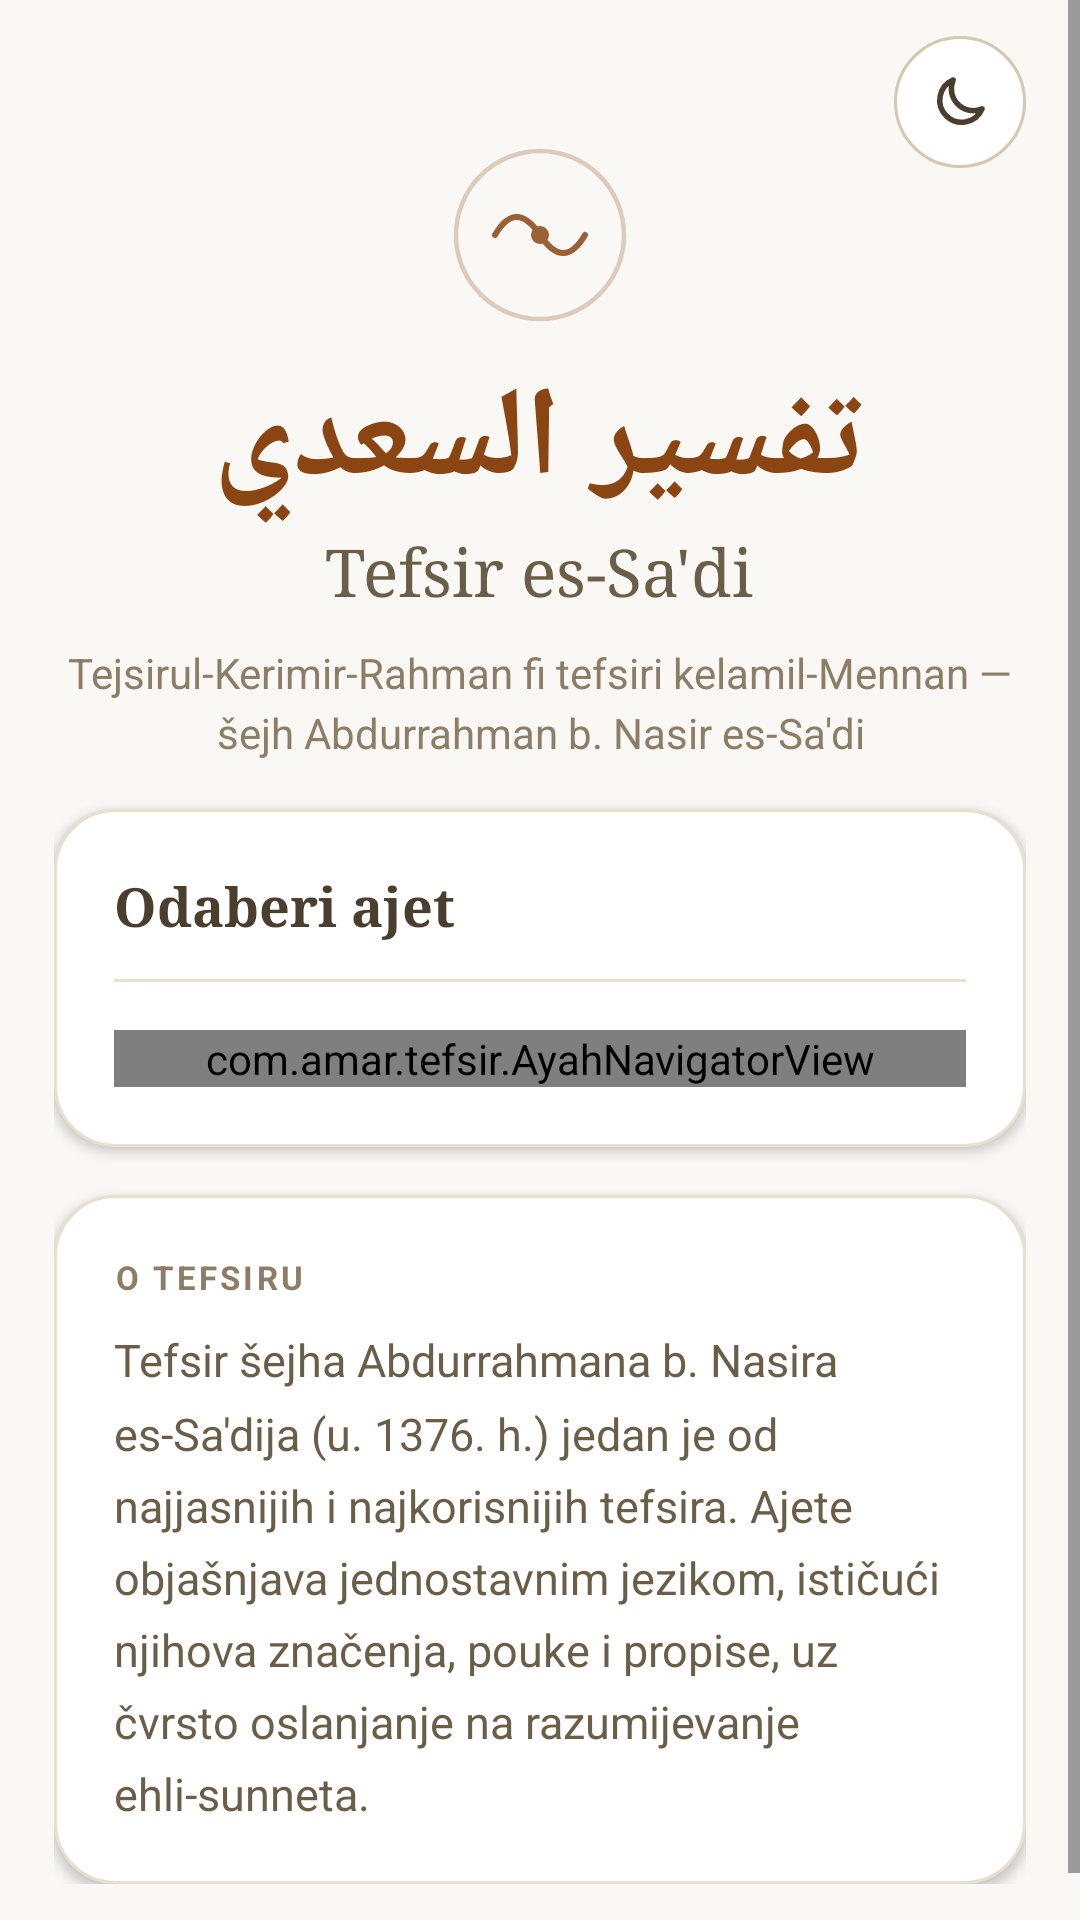

Produce the Android XML layout that renders to this screen, including the resource entries it uses.
<!-- AndroidManifest.xml: application theme Theme.Tefsir -->
<!-- res/layout/activity_main.xml -->
<?xml version="1.0" encoding="utf-8"?>
<ScrollView xmlns:android="http://schemas.android.com/apk/res/android"
    xmlns:app="http://schemas.android.com/apk/res-auto"
    android:id="@+id/scroll"
    android:layout_width="match_parent"
    android:layout_height="match_parent"
    android:background="@color/bg"
    android:clipToPadding="false"
    android:fillViewport="true">

    <LinearLayout
        android:id="@+id/content"
        android:layout_width="match_parent"
        android:layout_height="wrap_content"
        android:gravity="center_horizontal"
        android:orientation="vertical"
        android:paddingHorizontal="18dp"
        android:paddingTop="12dp"
        android:paddingBottom="28dp">

        <ImageButton
            android:id="@+id/btnTheme"
            android:layout_width="44dp"
            android:layout_height="44dp"
            android:layout_gravity="end"
            android:background="@drawable/bg_pill"
            android:contentDescription="Promijeni temu"
            android:padding="11dp"
            android:scaleType="fitCenter"
            android:src="@drawable/ic_moon"
            app:tint="@color/ink_2" />

        <ImageView
            android:layout_width="60dp"
            android:layout_height="60dp"
            android:layout_marginTop="-8dp"
            android:alpha="0.85"
            android:contentDescription="@null"
            android:src="@drawable/ic_logo" />

        <TextView
            android:layout_width="wrap_content"
            android:layout_height="wrap_content"
            android:layout_marginTop="10dp"
            android:fontFamily="@font/scheherazade"
            android:text="تفسير السعدي"
            android:textColor="@color/sienna"
            android:textSize="42sp"
            android:textStyle="bold" />

        <TextView
            android:layout_width="wrap_content"
            android:layout_height="wrap_content"
            android:fontFamily="serif"
            android:text="Tefsir es-Sa'di"
            android:textColor="@color/ink_3"
            android:textSize="22sp" />

        <TextView
            android:layout_width="wrap_content"
            android:layout_height="wrap_content"
            android:layout_marginTop="10dp"
            android:gravity="center"
            android:lineSpacingMultiplier="1.2"
            android:text="@string/subtitle"
            android:textColor="@color/ink_4"
            android:textSize="14sp" />

        
        <LinearLayout
            android:id="@+id/continueCard"
            android:layout_width="match_parent"
            android:layout_height="wrap_content"
            android:layout_marginTop="28dp"
            android:background="@drawable/bg_continue"
            android:clickable="true"
            android:elevation="4dp"
            android:focusable="true"
            android:foreground="?attr/selectableItemBackground"
            android:gravity="center_vertical"
            android:orientation="horizontal"
            android:paddingHorizontal="22dp"
            android:paddingVertical="18dp"
            android:visibility="gone">

            <LinearLayout
                android:layout_width="0dp"
                android:layout_height="wrap_content"
                android:layout_weight="1"
                android:orientation="vertical">

                <TextView
                    android:layout_width="wrap_content"
                    android:layout_height="wrap_content"
                    android:alpha="0.85"
                    android:letterSpacing="0.1"
                    android:text="NASTAVI ČITATI"
                    android:textColor="@color/white"
                    android:textSize="11sp"
                    android:textStyle="bold" />

                <TextView
                    android:id="@+id/ccRef"
                    android:layout_width="wrap_content"
                    android:layout_height="wrap_content"
                    android:layout_marginTop="2dp"
                    android:fontFamily="serif"
                    android:textColor="@color/white"
                    android:textSize="18sp"
                    android:textStyle="bold" />
            </LinearLayout>

            <ImageView
                android:layout_width="22dp"
                android:layout_height="22dp"
                android:contentDescription="@null"
                android:src="@drawable/ic_arrow_right"
                app:tint="@color/white" />
        </LinearLayout>

        
        <LinearLayout
            android:layout_width="match_parent"
            android:layout_height="wrap_content"
            android:layout_marginTop="16dp"
            android:background="@drawable/bg_card"
            android:elevation="2dp"
            android:orientation="vertical"
            android:padding="20dp">

            <TextView
                android:layout_width="match_parent"
                android:layout_height="wrap_content"
                android:fontFamily="serif"
                android:text="Odaberi ajet"
                android:textColor="@color/ink_2"
                android:textSize="18sp"
                android:textStyle="bold" />

            <View
                android:layout_width="match_parent"
                android:layout_height="1dp"
                android:layout_marginTop="12dp"
                android:layout_marginBottom="16dp"
                android:background="@color/border_l" />

            <com.amar.tefsir.AyahNavigatorView
                android:id="@+id/navigator"
                android:layout_width="match_parent"
                android:layout_height="wrap_content" />
        </LinearLayout>

        
        <LinearLayout
            android:layout_width="match_parent"
            android:layout_height="wrap_content"
            android:layout_marginTop="16dp"
            android:background="@drawable/bg_card"
            android:elevation="2dp"
            android:orientation="vertical"
            android:padding="20dp">

            <TextView
                android:layout_width="wrap_content"
                android:layout_height="wrap_content"
                android:letterSpacing="0.1"
                android:text="O TEFSIRU"
                android:textColor="@color/ink_4"
                android:textSize="11sp"
                android:textStyle="bold" />

            <TextView
                android:layout_width="match_parent"
                android:layout_height="wrap_content"
                android:layout_marginTop="10dp"
                android:lineSpacingMultiplier="1.35"
                android:text="@string/about_text"
                android:textColor="@color/ink_3"
                android:textSize="15sp" />
        </LinearLayout>
    </LinearLayout>
</ScrollView>
<!-- resources referenced by this layout -->
<resources>
  <color name="bg">#FAF8F4</color>
  <color name="border_l">#E8E0CE</color>
  <color name="ink_2">#4A3F2E</color>
  <color name="ink_3">#6B5E48</color>
  <color name="ink_4">#8C7D66</color>
  <color name="sienna">#8B4513</color>
  <color name="white">#FFFFFFFF</color>
  <!-- drawable bg_card (drawable) -->
  <?xml version="1.0" encoding="utf-8"?>
  <shape xmlns:android="http://schemas.android.com/apk/res/android" android:shape="rectangle">
      <solid android:color="@color/card" />
      <stroke android:width="1dp" android:color="@color/border_l" />
      <corners android:radius="20dp" />
  </shape>
  <!-- drawable bg_continue (drawable) -->
  <?xml version="1.0" encoding="utf-8"?>
  <shape xmlns:android="http://schemas.android.com/apk/res/android" android:shape="rectangle">
      <gradient android:angle="315" android:startColor="@color/btn" android:endColor="@color/btn_d" />
      <corners android:radius="20dp" />
  </shape>
  <!-- drawable bg_pill (drawable) -->
  <?xml version="1.0" encoding="utf-8"?>
  <shape xmlns:android="http://schemas.android.com/apk/res/android" android:shape="rectangle">
      <solid android:color="@color/card" />
      <stroke android:width="1dp" android:color="@color/border" />
      <corners android:radius="999dp" />
  </shape>
  <!-- drawable ic_arrow_right (drawable) -->
  <?xml version="1.0" encoding="utf-8"?>
  <vector xmlns:android="http://schemas.android.com/apk/res/android"
      android:width="24dp"
      android:height="24dp"
      android:viewportWidth="24"
      android:viewportHeight="24">
      <path
          android:fillColor="#00000000"
          android:strokeColor="#FF000000"
          android:strokeWidth="2.5"
          android:strokeLineCap="round"
          android:strokeLineJoin="round"
          android:pathData="M5,12h14M12,5l7,7 -7,7" />
  </vector>
  <!-- drawable ic_moon (drawable) -->
  <?xml version="1.0" encoding="utf-8"?>
  <vector xmlns:android="http://schemas.android.com/apk/res/android"
      android:width="24dp"
      android:height="24dp"
      android:viewportWidth="24"
      android:viewportHeight="24">
      <path
          android:fillColor="#00000000"
          android:strokeColor="#FF000000"
          android:strokeWidth="2"
          android:strokeLineCap="round"
          android:strokeLineJoin="round"
          android:pathData="M20,14.5A8,8 0,0 1,9.5 4A8,8 0,1 0,20 14.5z" />
  </vector>
  <string name="about_text">Tefsir šejha Abdurrahmana b. Nasira es-Sa\'dija (u. 1376. h.) jedan je od najjasnijih i najkorisnijih tefsira. Ajete objašnjava jednostavnim jezikom, ističući njihova značenja, pouke i propise, uz čvrsto oslanjanje na razumijevanje ehli-sunneta.</string>
  <string name="subtitle">Tejsirul-Kerimir-Rahman fi tefsiri kelamil-Mennan — šejh Abdurrahman b. Nasir es-Sa\'di</string>
  <style name="Theme.Tefsir" parent="Theme.Material3.DayNight.NoActionBar">
          <item name="colorPrimary">@color/sienna</item>
          <item name="colorOnPrimary">@color/white</item>
          <item name="colorSecondary">@color/gold</item>
          <item name="colorAccent">@color/sienna</item>
          <item name="colorControlActivated">@color/sienna</item>
          <item name="colorSurface">@color/card</item>
          <item name="colorOnSurface">@color/ink</item>
          <item name="android:colorBackground">@color/bg</item>
          <item name="android:windowBackground">@color/bg</item>
          <item name="android:textColorHighlight">@color/parchment_3</item>
          <item name="android:statusBarColor">@android:color/transparent</item>
          <item name="android:navigationBarColor">@android:color/transparent</item>
      </style>
  <color name="card">#FFFFFF</color>
  <color name="btn">#8B4513</color>
  <color name="btn_d">#6B330E</color>
  <color name="border">#D4C9B0</color>
  <color name="gold">#C8942A</color>
  <color name="ink">#2C2416</color>
  <color name="parchment_3">#E3DAC8</color>
</resources>
